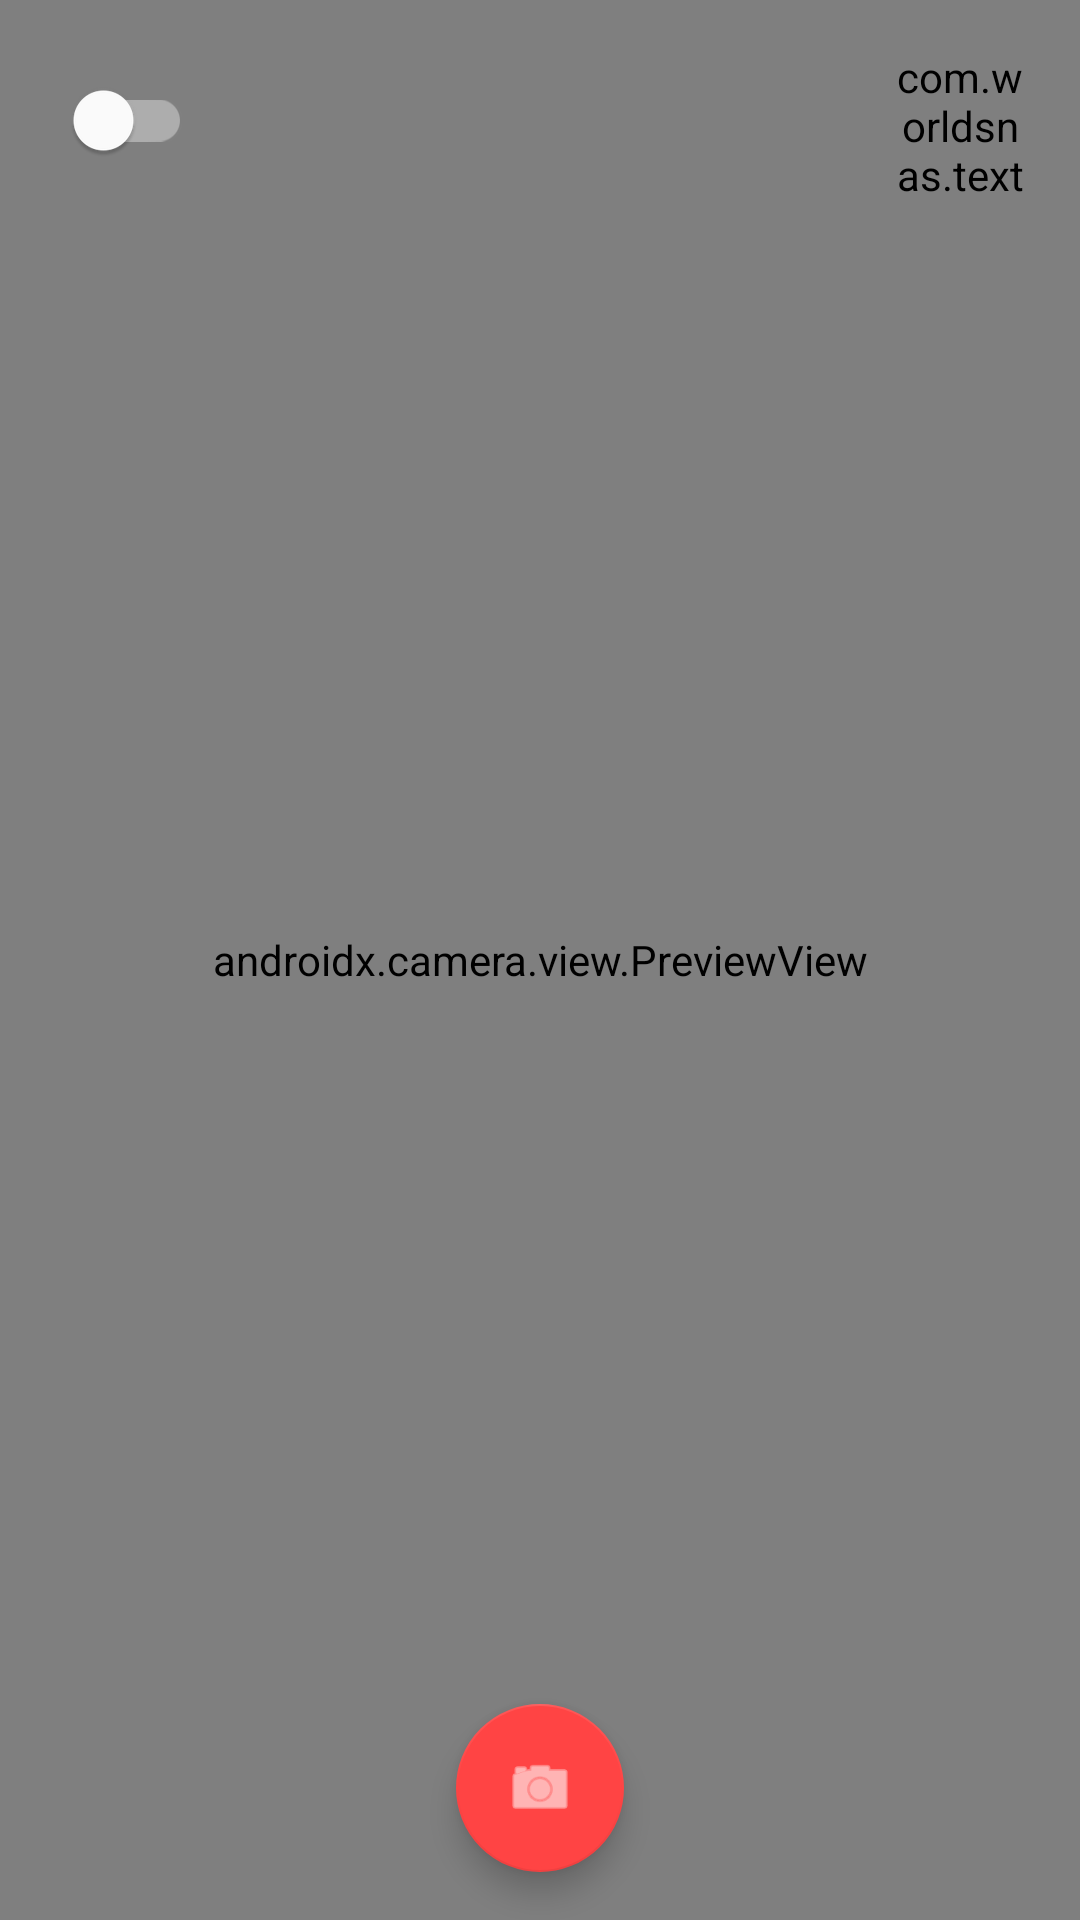

Reconstruct the res/layout file that produces this screen, plus the resources it refers to.
<!-- AndroidManifest.xml: application theme Theme.App -->
<!-- res/layout/fragment_preview.xml -->
<?xml version="1.0" encoding="utf-8"?>
<androidx.constraintlayout.widget.ConstraintLayout xmlns:android="http://schemas.android.com/apk/res/android"
    xmlns:app="http://schemas.android.com/apk/res-auto"
    xmlns:tools="http://schemas.android.com/tools"
    android:layout_width="match_parent"
    android:layout_height="match_parent"
    tools:context=".PreviewFragment">

    <androidx.camera.view.PreviewView
        android:id="@+id/previewCamera"
        android:layout_width="match_parent"
        android:layout_height="match_parent" />

    <FrameLayout
        android:id="@+id/blocksContainer"
        android:layout_width="match_parent"
        android:layout_height="match_parent"/>

    <com.google.android.material.switchmaterial.SwitchMaterial
        android:id="@+id/cameraSwitch"
        android:layout_width="wrap_content"
        android:layout_height="wrap_content"
        android:layout_marginLeft="16dp"
        android:layout_marginTop="16dp"
        app:layout_constraintLeft_toLeftOf="parent"
        app:layout_constraintTop_toTopOf="parent" />

    <com.google.android.material.floatingactionbutton.FloatingActionButton
        android:id="@+id/fabCapture"
        android:layout_width="wrap_content"
        android:layout_height="wrap_content"
        android:layout_marginBottom="16dp"
        app:backgroundTint="@android:color/holo_red_light"
        app:layout_constraintBottom_toBottomOf="parent"
        app:layout_constraintLeft_toLeftOf="parent"
        app:layout_constraintRight_toRightOf="parent"
        app:srcCompat="@android:drawable/ic_menu_camera"
        app:tint="@android:color/white" />

    <com.worldsnas.textrecognizer.TriStateView
        android:id="@+id/triStateFlashMode"
        android:layout_width="48dp"
        android:layout_height="48dp"
        android:layout_margin="16dp"
        android:scaleType="fitXY"
        android:background="#51000000"
        app:layout_constraintRight_toRightOf="parent"
        app:layout_constraintTop_toTopOf="parent" />

</androidx.constraintlayout.widget.ConstraintLayout>
<!-- resources referenced by this layout -->
<resources>
  <style name="Theme.App" parent="Theme.MaterialComponents.DayNight.DarkActionBar">
  		
  		<item name="colorPrimary">@color/purple500</item>
  		<item name="colorPrimaryDark">@color/purple700</item>
  		<item name="colorAccent">@color/teal200</item>
  	</style>
</resources>
